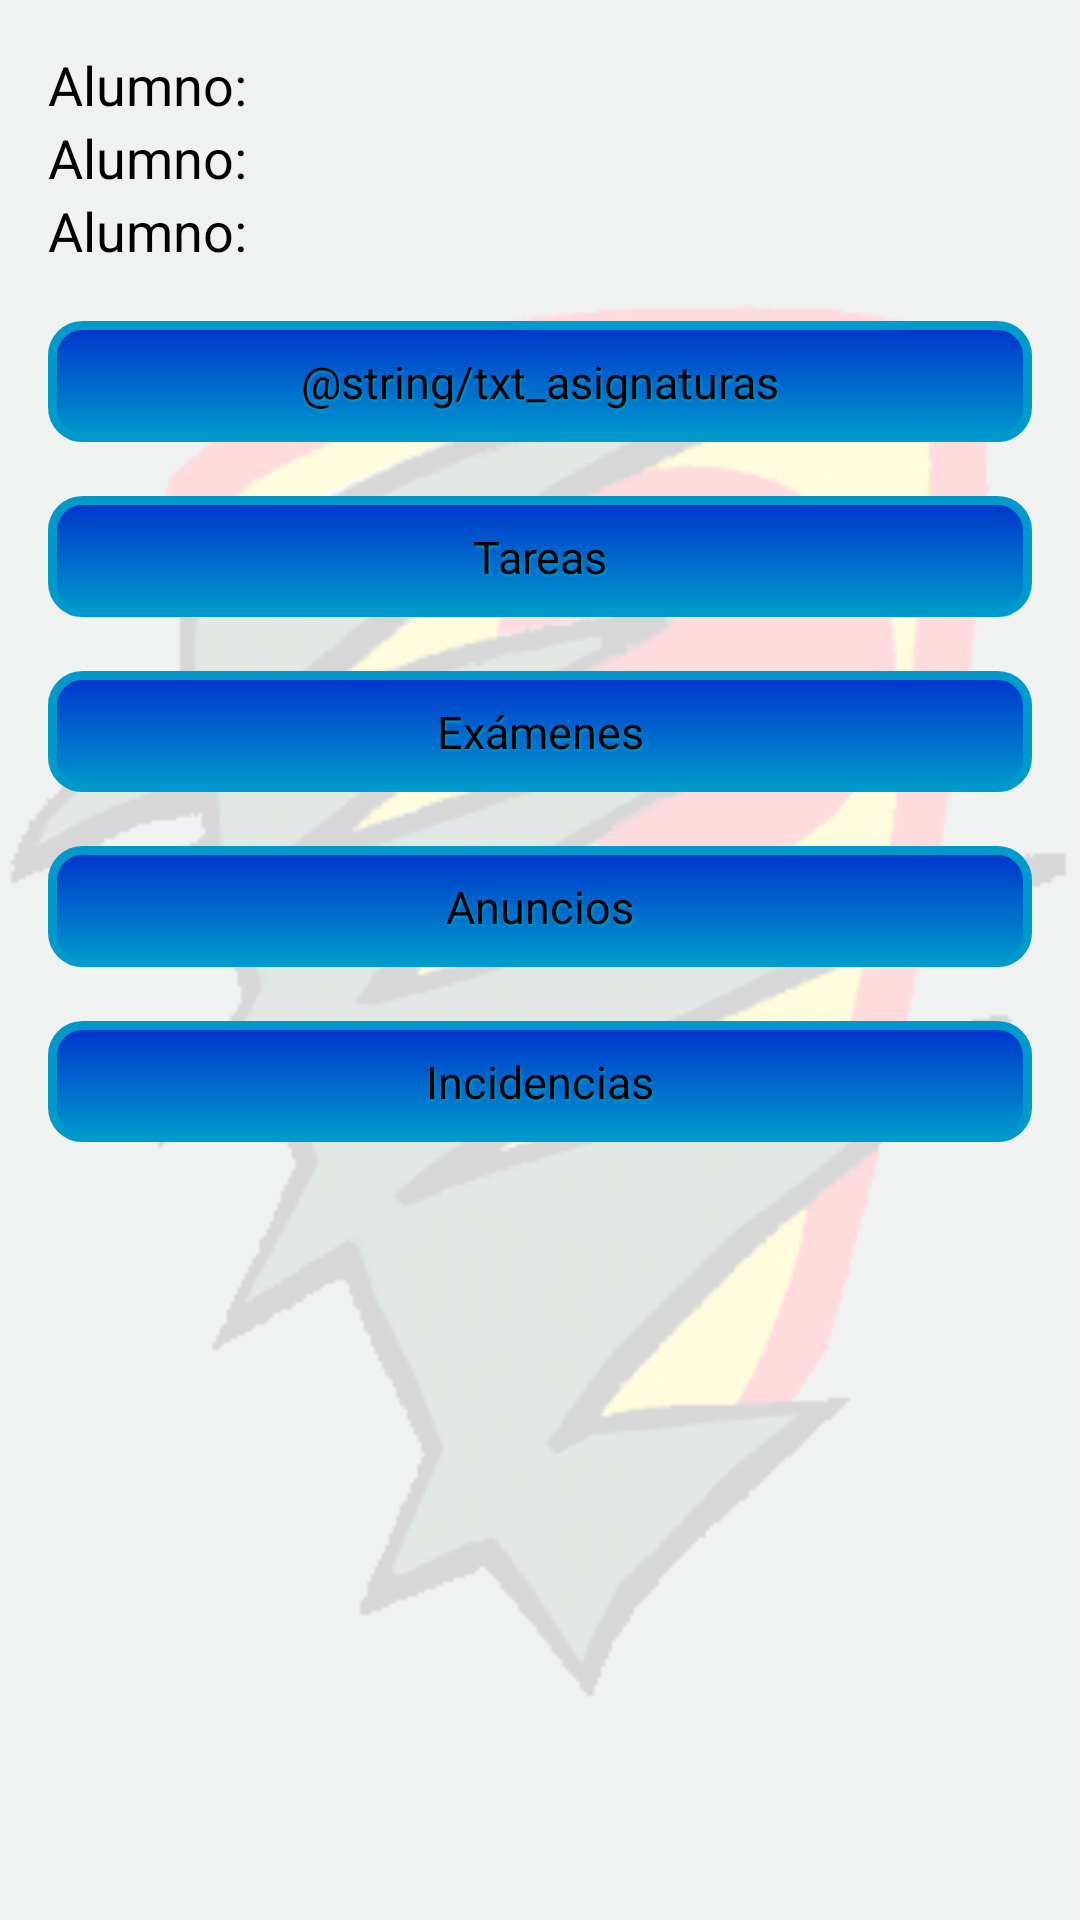

Reconstruct the res/layout file that produces this screen, plus the resources it refers to.
<!-- AndroidManifest.xml: application theme AppTheme -->
<!-- res/layout/activity_padres_main.xml -->
<LinearLayout xmlns:android="http://schemas.android.com/apk/res/android"
    xmlns:tools="http://schemas.android.com/tools"
    android:layout_width="match_parent"
    android:layout_height="match_parent"
    android:orientation="vertical"
    android:paddingBottom="@dimen/activity_vertical_margin"
    android:paddingLeft="@dimen/activity_horizontal_margin"
    android:paddingRight="@dimen/activity_horizontal_margin"
    android:paddingTop="@dimen/activity_vertical_margin"
    tools:context=".ProfesorMainActivity" >

    <LinearLayout
        android:layout_width="match_parent"
        android:layout_height="wrap_content"
        android:orientation="vertical" >

        <TextView
            android:id="@+id/padreTextView"
            android:layout_width="match_parent"
            android:layout_height="wrap_content"
            android:text="@string/txt_alumno"
            android:textAppearance="?android:attr/textAppearanceMedium" />

        <TextView
            android:id="@+id/alumnoTextView"
            android:layout_width="match_parent"
            android:layout_height="wrap_content"
            android:text="@string/txt_alumno"
            android:textAppearance="?android:attr/textAppearanceMedium" />

        <TextView
            android:id="@+id/cursoTextView"
            android:layout_width="match_parent"
            android:layout_height="wrap_content"
            android:text="@string/txt_alumno"
            android:textAppearance="?android:attr/textAppearanceMedium" />

        <ScrollView
            android:id="@+id/scrollView1"
            android:layout_width="match_parent"
            android:layout_height="wrap_content" >

            <LinearLayout
                android:layout_width="match_parent"
                android:layout_height="match_parent"
                android:orientation="vertical" >

                <Button
                    android:id="@+id/asignaturasButton"
                    style="@style/boton_padres"
                    android:layout_width="match_parent"
                    android:layout_height="wrap_content"
                    android:onClick="asignaturasClick"
                    android:text="@string/txt_asignaturas" />

                <Button
                    android:id="@+id/tareasButton"
                    style="@style/boton_padres"
                    android:layout_width="match_parent"
                    android:layout_height="wrap_content"
                    android:onClick="tareasClick"
                    android:text="@string/txt_tareas" />

                <Button
                    android:id="@+id/examenesButton"
                    style="@style/boton_padres"
                    android:layout_width="match_parent"
                    android:layout_height="wrap_content"
                    android:onClick="examenesClick"
                    android:text="@string/txt_examenes" />

                <Button
                    android:id="@+id/anunciosButton"
                    style="@style/boton_padres"
                    android:layout_width="match_parent"
                    android:layout_height="wrap_content"
                    android:onClick="anuncionsClick"
                    android:text="@string/bt_anuncios" />

                <Button
                    android:id="@+id/incidenciasButton"
                    style="@style/boton_padres"
                    android:layout_width="match_parent"
                    android:layout_height="wrap_content"
                    android:onClick="incidenciasClick"
                    android:text="@string/bt_incidencias" />
            </LinearLayout>
        </ScrollView>
    </LinearLayout>

</LinearLayout>
<!-- resources referenced by this layout -->
<resources>
  <dimen name="activity_horizontal_margin">16dp</dimen>
  <dimen name="activity_vertical_margin">16dp</dimen>
  <string name="bt_anuncios">Anuncios</string>
  <string name="bt_incidencias">Incidencias</string>
  <string name="txt_alumno">Alumno: </string>
  <string name="txt_examenes">Exámenes</string>
  <string name="txt_tareas">Tareas</string>
  <style name="boton_padres">
          <item name="android:background">@drawable/shape_button_padres</item>
          <item name="android:textSize">@dimen/bini15</item>
          <item name="android:gravity">center_vertical|center_horizontal</item>
          <item name="android:layout_marginTop">18dp</item>
          <item name="android:layout_width">120dp</item>
          <item name="android:layout_height">70dp</item>
          <item name="android:typeface">sans</item>
          <item name="android:shadowColor">#0099CC</item>
          <item name="android:shadowRadius">1.5</item>
          <item name="android:shadowDx">1</item>
          <item name="android:shadowDy">2</item>
      </style>
  <style name="AppTheme" parent="AppBaseTheme">
  
          
  
          <item name="android:windowBackground">@drawable/app_background</item>
      </style>
  <!-- drawable shape_button_padres (drawable) -->
  <?xml version="1.0" encoding="utf-8"?>
  
  <shape xmlns:android="http://schemas.android.com/apk/res/android" 
       android:shape="rectangle">
      
      <corners 
          android:radius="10dp" />
      <gradient
          android:endColor="#0099CC"
          android:startColor="#0033CC"
          android:angle="270"/> 
  	<stroke
                  android:width="3dp"
                  android:color="#0099CC"/>          
       <padding
                  android:left="10dp"
                  android:top="10dp"
                  android:right="10dp"
                  android:bottom="10dp" /> 
  </shape>
  <dimen name="bini15">15dp</dimen>
  <style name="AppBaseTheme" parent="android:Theme.Light">
          
      </style>
  <!-- drawable app_background (drawable) -->
  <?xml version="1.0" encoding="utf-8"?>
  
  	<bitmap xmlns:android="http://schemas.android.com/apk/res/android"
  		android:src="@drawable/fondo"
  		 />
  <!-- drawable fondo: png bitmap (drawable, 29647 bytes) -->
</resources>
